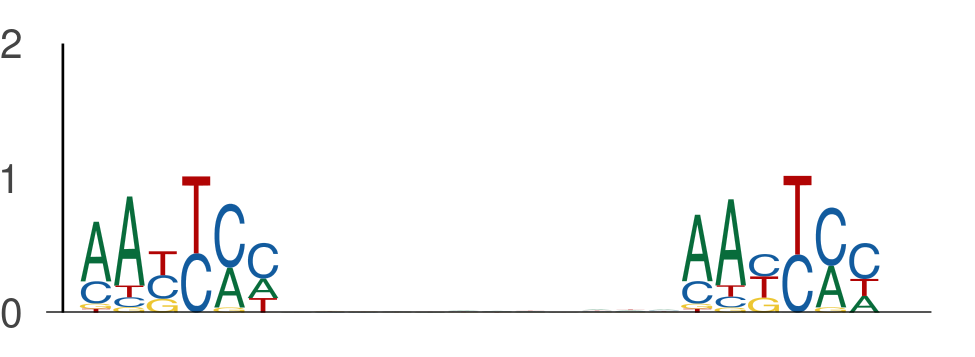

The file beside this chart, header and first rows:
seq_index, start_position, end_position, is_reversed_complement
4985, 88, 94, 0
4985, 106, 112, 0
2014, 54, 60, 0
2014, 72, 78, 0
636, 24, 30, 0
636, 42, 48, 0
2988, 119, 125, 0
2988, 137, 143, 0
102, 2, 8, 0
102, 20, 26, 0
4737, 91, 97, 0
4737, 109, 115, 0
1170, 72, 78, 0
1170, 90, 96, 0
365, 19, 25, 0
365, 37, 43, 0
2919, 24, 30, 0
2919, 42, 48, 0
731, 130, 136, 0
731, 148, 154, 0
6097, 92, 98, 0
6097, 110, 116, 0
3569, 88, 94, 0
3569, 106, 112, 0
1768, 102, 108, 0
1768, 120, 126, 0
4802, 129, 135, 0
4802, 147, 153, 0
4231, 74, 80, 0
4231, 92, 98, 0
3727, 1, 7, 0
3727, 19, 25, 0
5565, 12, 18, 0
5565, 30, 36, 0
1273, 113, 119, 0
1273, 131, 137, 0
1281, 16, 22, 0
1281, 34, 40, 0
1281, 17, 23, 0
1281, 35, 41, 0
4922, 140, 146, 0
4922, 158, 164, 0
1474, 124, 130, 0
1474, 142, 148, 0
1474, 25, 31, 0
1474, 43, 49, 0
1474, 106, 112, 0
1474, 124, 130, 0
5009, 142, 148, 0
5009, 160, 166, 0
1636, 27, 33, 0
1636, 45, 51, 0
4657, 11, 17, 0
4657, 29, 35, 0
4657, 124, 130, 0
4657, 142, 148, 0
2262, 24, 30, 0
2262, 42, 48, 0
4609, 132, 138, 0
4609, 150, 156, 0
... 1,238 more rows
